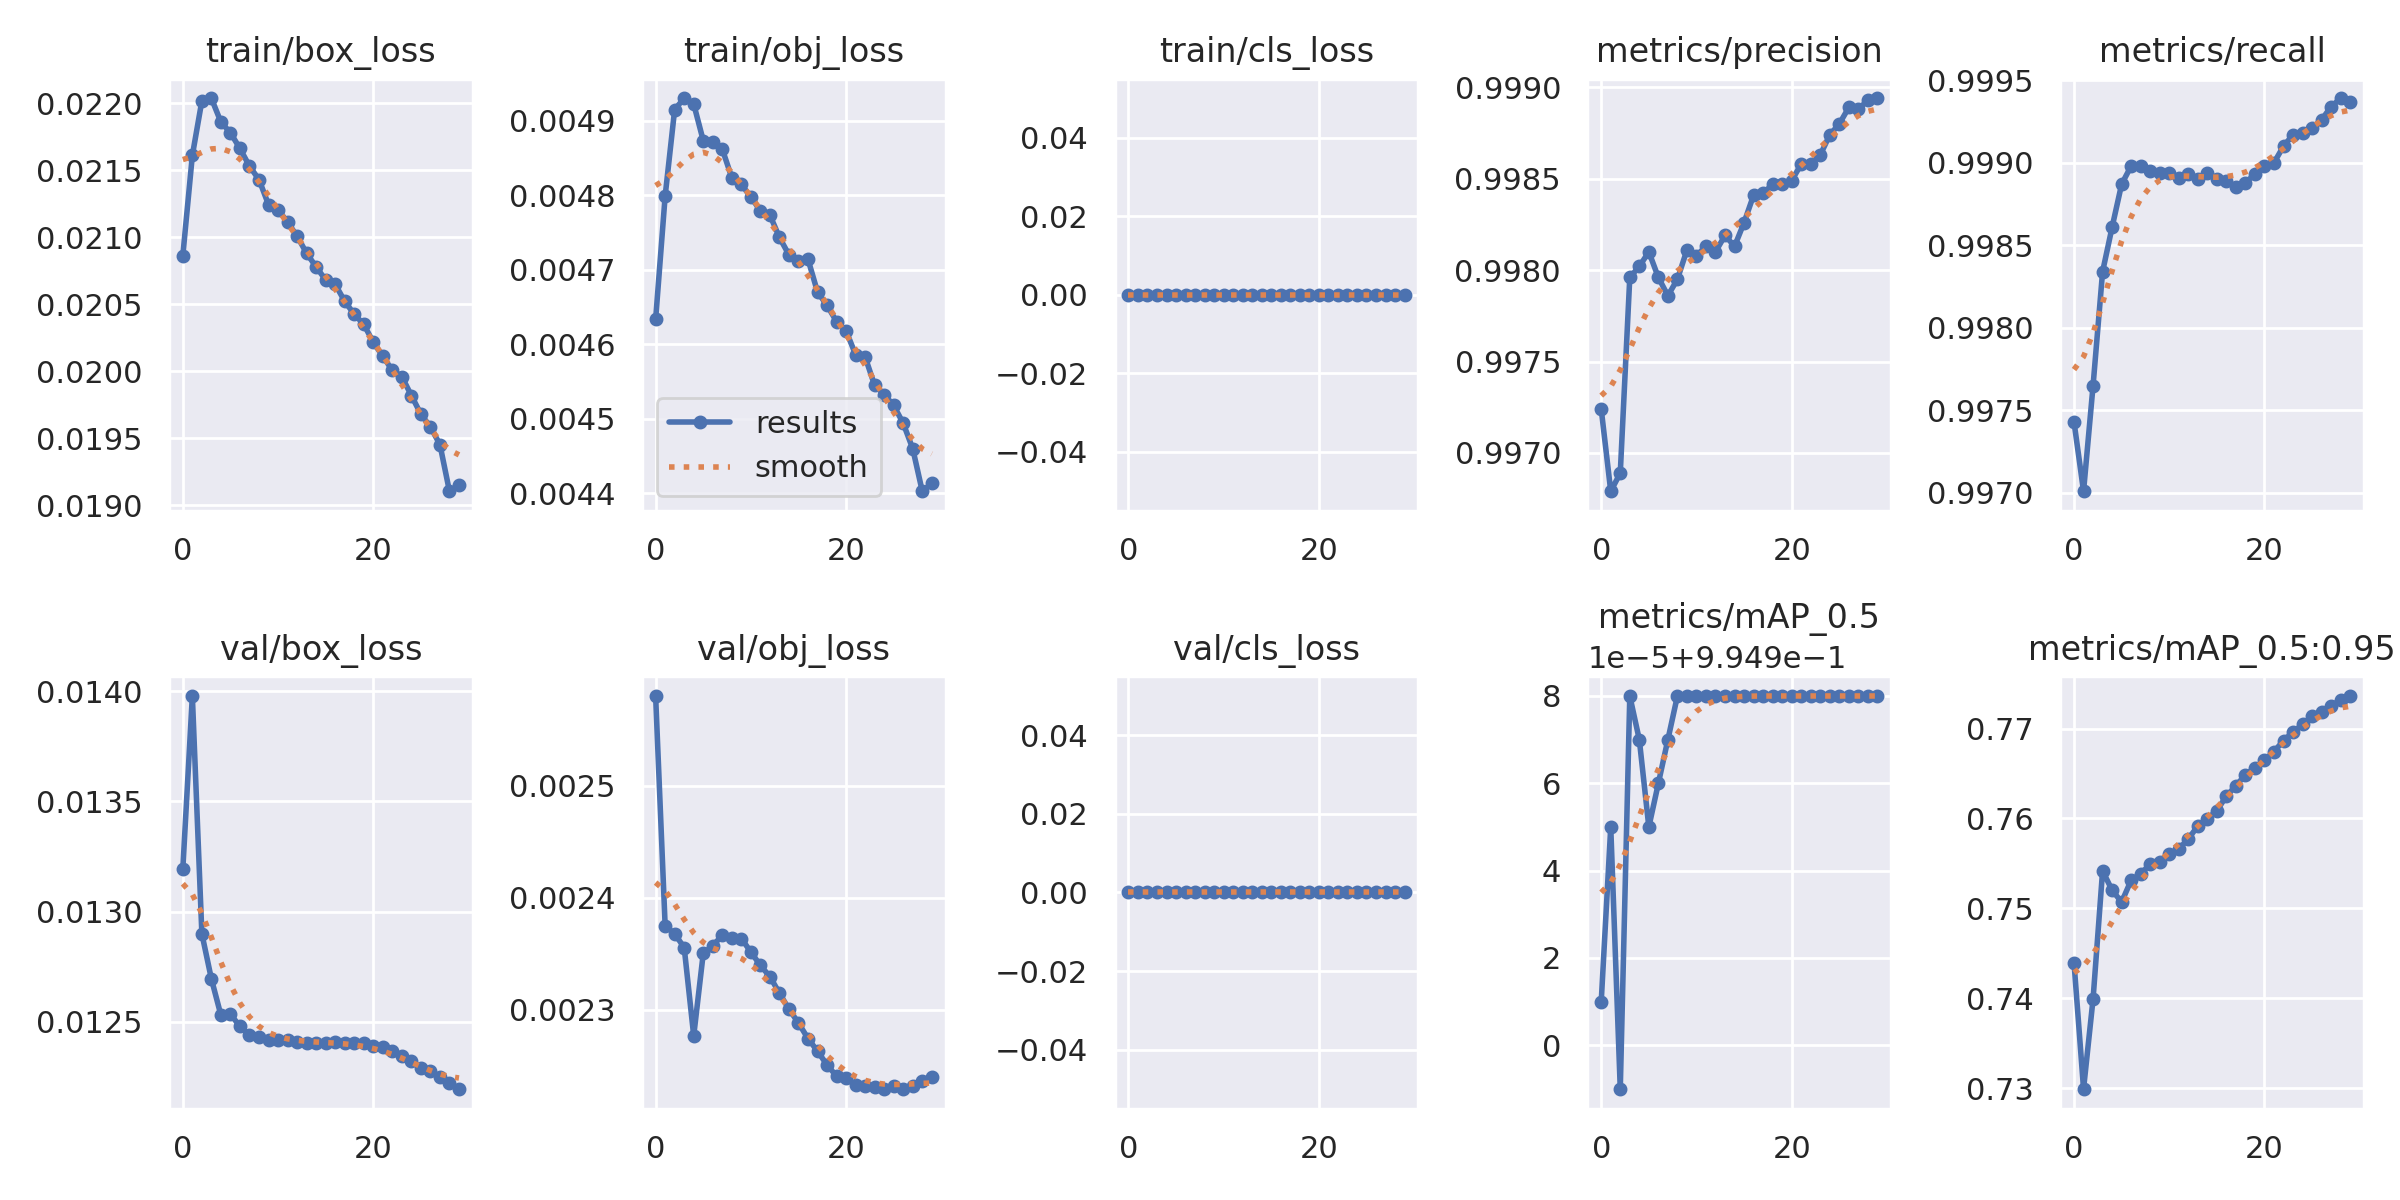

The table this chart was drawn from, first rows:
epoch, train/box_loss, train/obj_loss, train/cls_loss, metrics/precision, metrics/recall, metrics/mAP_0.5, metrics/mAP_0.5:0.95, val/box_loss, val/obj_loss, val/cls_loss, x/lr0, x/lr1, x/lr2
0, 0.02086, 0.004633, 0, 0.9972, 0.9974, 0.9949, 0.744, 0.01319, 0.00258, 0, 0.06702, 0.0003332, 0.0003332
1, 0.02161, 0.004799, 0, 0.9968, 0.997, 0.995, 0.7299, 0.01398, 0.002375, 0, 0.03399, 0.0006445, 0.0006445
2, 0.02202, 0.004915, 0, 0.9969, 0.9977, 0.9949, 0.7399, 0.0129, 0.002368, 0, 0.0009505, 0.0009338, 0.0009338
3, 0.02203, 0.00493, 0, 0.998, 0.9983, 0.995, 0.7542, 0.01269, 0.002355, 0, 0.000901, 0.000901, 0.000901
4, 0.02186, 0.004922, 0, 0.998, 0.9986, 0.995, 0.752, 0.01253, 0.002277, 0, 0.000901, 0.000901, 0.000901
5, 0.02178, 0.004873, 0, 0.9981, 0.9989, 0.995, 0.7507, 0.01253, 0.00235, 0, 0.000868, 0.000868, 0.000868
6, 0.02166, 0.004872, 0, 0.998, 0.999, 0.995, 0.7531, 0.01248, 0.002357, 0, 0.000835, 0.000835, 0.000835
7, 0.02153, 0.004862, 0, 0.9979, 0.999, 0.995, 0.7538, 0.01244, 0.002366, 0, 0.000802, 0.000802, 0.000802
8, 0.02143, 0.004823, 0, 0.998, 0.999, 0.995, 0.755, 0.01243, 0.002364, 0, 0.000769, 0.000769, 0.000769
9, 0.02124, 0.004814, 0, 0.9981, 0.9989, 0.995, 0.7551, 0.01242, 0.002364, 0, 0.000736, 0.000736, 0.000736
10, 0.02121, 0.004797, 0, 0.9981, 0.9989, 0.995, 0.7561, 0.01242, 0.002352, 0, 0.000703, 0.000703, 0.000703
11, 0.02111, 0.004779, 0, 0.9981, 0.9989, 0.995, 0.7566, 0.01242, 0.002339, 0, 0.00067, 0.00067, 0.00067
12, 0.02101, 0.004773, 0, 0.9981, 0.9989, 0.995, 0.7577, 0.01241, 0.00233, 0, 0.000637, 0.000637, 0.000637
13, 0.02088, 0.004743, 0, 0.9982, 0.9989, 0.995, 0.7592, 0.0124, 0.002315, 0, 0.000604, 0.000604, 0.000604
14, 0.02078, 0.00472, 0, 0.9981, 0.9989, 0.995, 0.76, 0.0124, 0.002301, 0, 0.000571, 0.000571, 0.000571
15, 0.02068, 0.004711, 0, 0.9983, 0.9989, 0.995, 0.7609, 0.0124, 0.002288, 0, 0.000538, 0.000538, 0.000538
16, 0.02065, 0.004714, 0, 0.9984, 0.9989, 0.995, 0.7625, 0.01241, 0.002274, 0, 0.000505, 0.000505, 0.000505
17, 0.02052, 0.00467, 0, 0.9984, 0.9989, 0.995, 0.7636, 0.0124, 0.002263, 0, 0.000472, 0.000472, 0.000472
18, 0.02042, 0.004652, 0, 0.9985, 0.9989, 0.995, 0.7649, 0.0124, 0.002251, 0, 0.000439, 0.000439, 0.000439
19, 0.02035, 0.004631, 0, 0.9985, 0.9989, 0.995, 0.7657, 0.0124, 0.002241, 0, 0.000406, 0.000406, 0.000406
20, 0.02022, 0.004618, 0, 0.9985, 0.999, 0.995, 0.7665, 0.01239, 0.002239, 0, 0.000373, 0.000373, 0.000373
21, 0.02011, 0.004586, 0, 0.9986, 0.999, 0.995, 0.7674, 0.01239, 0.002233, 0, 0.00034, 0.00034, 0.00034
22, 0.02001, 0.004583, 0, 0.9986, 0.9991, 0.995, 0.7687, 0.01237, 0.002232, 0, 0.000307, 0.000307, 0.000307
23, 0.01996, 0.004545, 0, 0.9986, 0.9992, 0.995, 0.7696, 0.01235, 0.002231, 0, 0.000274, 0.000274, 0.000274
24, 0.01982, 0.004533, 0, 0.9987, 0.9992, 0.995, 0.7704, 0.01232, 0.00223, 0, 0.000241, 0.000241, 0.000241
25, 0.01968, 0.004518, 0, 0.9988, 0.9992, 0.995, 0.7714, 0.01229, 0.002232, 0, 0.000208, 0.000208, 0.000208
26, 0.01959, 0.004494, 0, 0.9989, 0.9993, 0.995, 0.7718, 0.01227, 0.002229, 0, 0.000175, 0.000175, 0.000175
27, 0.01945, 0.00446, 0, 0.9989, 0.9993, 0.995, 0.7725, 0.01225, 0.002232, 0, 0.000142, 0.000142, 0.000142
28, 0.01911, 0.004403, 0, 0.9989, 0.9994, 0.995, 0.7732, 0.01222, 0.002237, 0, 0.000109, 0.000109, 0.000109
29, 0.01915, 0.004413, 0, 0.9989, 0.9994, 0.995, 0.7736, 0.01219, 0.002239, 0, 7.6e-05, 7.6e-05, 7.6e-05
